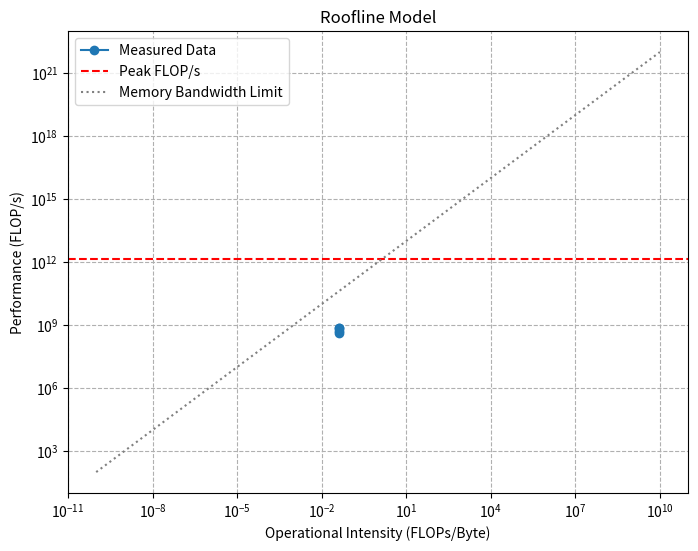

The matplotlib source for this figure:
import numpy as np
import matplotlib.pyplot as plt

operational_intensity = np.array([0.042, 0.042, 0.042, 0.042])  # FLOPs per byte
performance = np.array([0.5, 0.68, 0.73, 0.40]) * 10 ** 9 # FLOP/s
#operational_intensity = np.array([0.1, 1, 10, 50])  # FLOPs per byte
#performance = np.array([10, 50, 100, 150]) * 10 ** 9 # FLOP/s

memory_bandwidth = 979.2149 * 10 ** 9 # bytes/s
compute_peak = 1440 * 10 ** 9 # FLOP/s

x_for_slope = np.pow(np.linspace(0.1,10,1000),10)

memory_line = memory_bandwidth * x_for_slope

plt.figure(figsize=(8,6))
plt.loglog(operational_intensity, performance, marker='o', label='Measured Data')
plt.axhline(y=compute_peak, color='r', linestyle='--', label='Peak FLOP/s')
plt.loglog(x_for_slope, memory_line, linestyle='dotted', color='gray', label='Memory Bandwidth Limit')
plt.xlabel('Operational Intensity (FLOPs/Byte)')
plt.ylabel('Performance (FLOP/s)')
plt.title('Roofline Model')
plt.legend()
plt.grid(True, which='both', linestyle='--')
plt.show()

